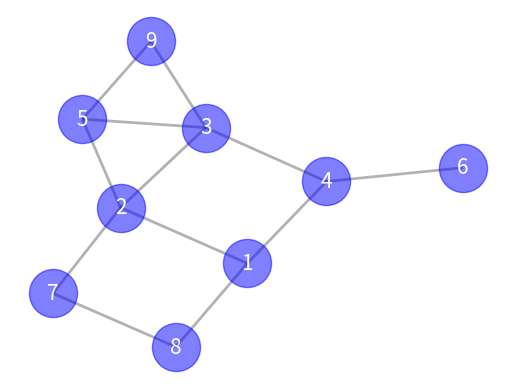

Recreate this plot in Python.

import networkx as nx
import matplotlib.pyplot as plt
import numpy

G = nx.Graph()
G.add_nodes_from( [1, 2, 3, 4, 5, 7, 8, 9] )
G.add_edges_from( [(1,2), (1,8), (2,3), (3,4), (1,4), (2,7),
                   (3,5), (2,5), (4,6), (9,5), (9,3), (7,8)])

pos   = nx.kamada_kawai_layout(G )


ncon= nx.node_connectivity(G)
print("> Node connectivity of G=", ncon )
ncon= nx.node_connectivity(G, s=8, t=9)
print("> Node connectivity s=8, t=9", ncon )
ncon= nx.edge_connectivity(G)
print("> Edge connectivity of G=", ncon )
ncon= nx.edge_connectivity(G, s=8, t=9)
print("> Edge connectivity s=8, t=9=", ncon )

avgcon= nx.average_node_connectivity(G)
print("> Average connectivity of G=", avgcon )

cutedge = nx.minimum_edge_cut(G)
print("> Minimum edge cut set of G=", cutedge )

cutedge = nx.minimum_edge_cut(G, s=8, t=9 )
for i,w in enumerate(cutedge):
    print(f">  {i}: edge cut between s=8 and s=9 = {w}" )

# Drawing Code
nx.draw_networkx_nodes(G, pos, node_size= 1200, node_color='b', alpha=0.5)
nx.draw_networkx_labels(G,pos,font_size=15, font_color='w', font_family='sans-serif')
nx.draw_networkx_edges(G, pos, width=2, alpha=0.3)

plt.axis('off')
plt.show()
